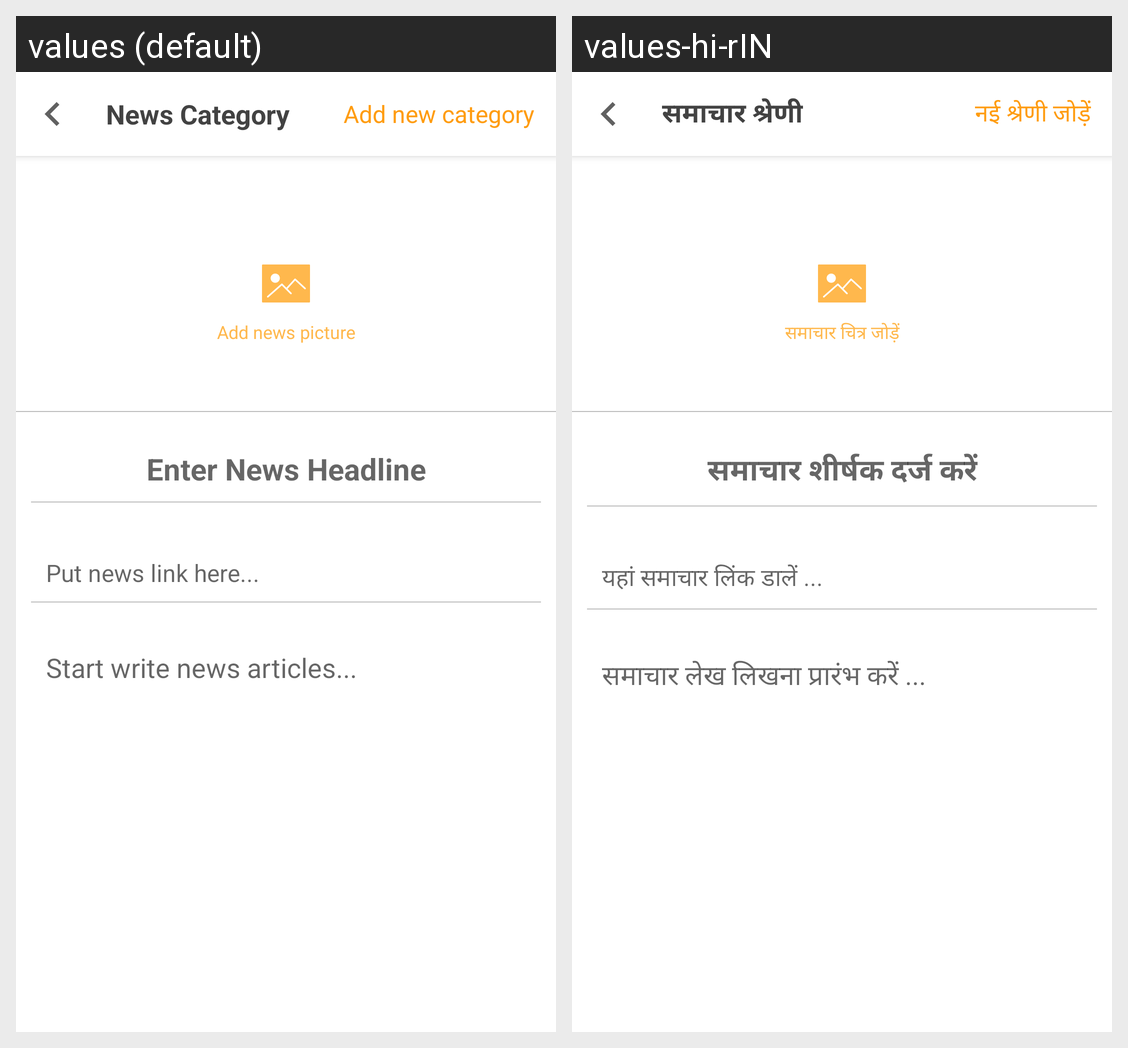

Strings drawn on this Android screen and how each of the app's shown locales translates them:
Android screen res/layout/add_news_activity.xml rendered under 2 locales, left to right: values (default), values-hi-rIN. Device: Nexus 5 (rendered at 1080×1920; each locale shown at half size, 540×960, under a caption strip naming it); theme AppTheme.
Strings drawn on this screen, with the default value and each locale's value (text and hints the layout hard-codes, and strings that could not be matched under every locale, appear in the picture but are not listed):

TAP_TO_ADD_COVER
  values: Add news picture
  values-hi-rIN: समाचार चित्र जोड़ें

ENTER_TITLE_OF_STORY
  values: Enter News Headline
  values-hi-rIN: समाचार शीर्षक दर्ज करें

ENTER_NEWS_LINK
  values: Put news link here...
  values-hi-rIN: यहां समाचार लिंक डालें ...

START_WRITING
  values: Start write news articles...
  values-hi-rIN: समाचार लेख लिखना प्रारंभ करें ...

ITEM_CATEGORY
  values: News Category
  values-hi-rIN: समाचार श्रेणी

ADD_NEW_CATEGORY
  values: Add new category
  values-hi-rIN: नई श्रेणी जोड़ें
